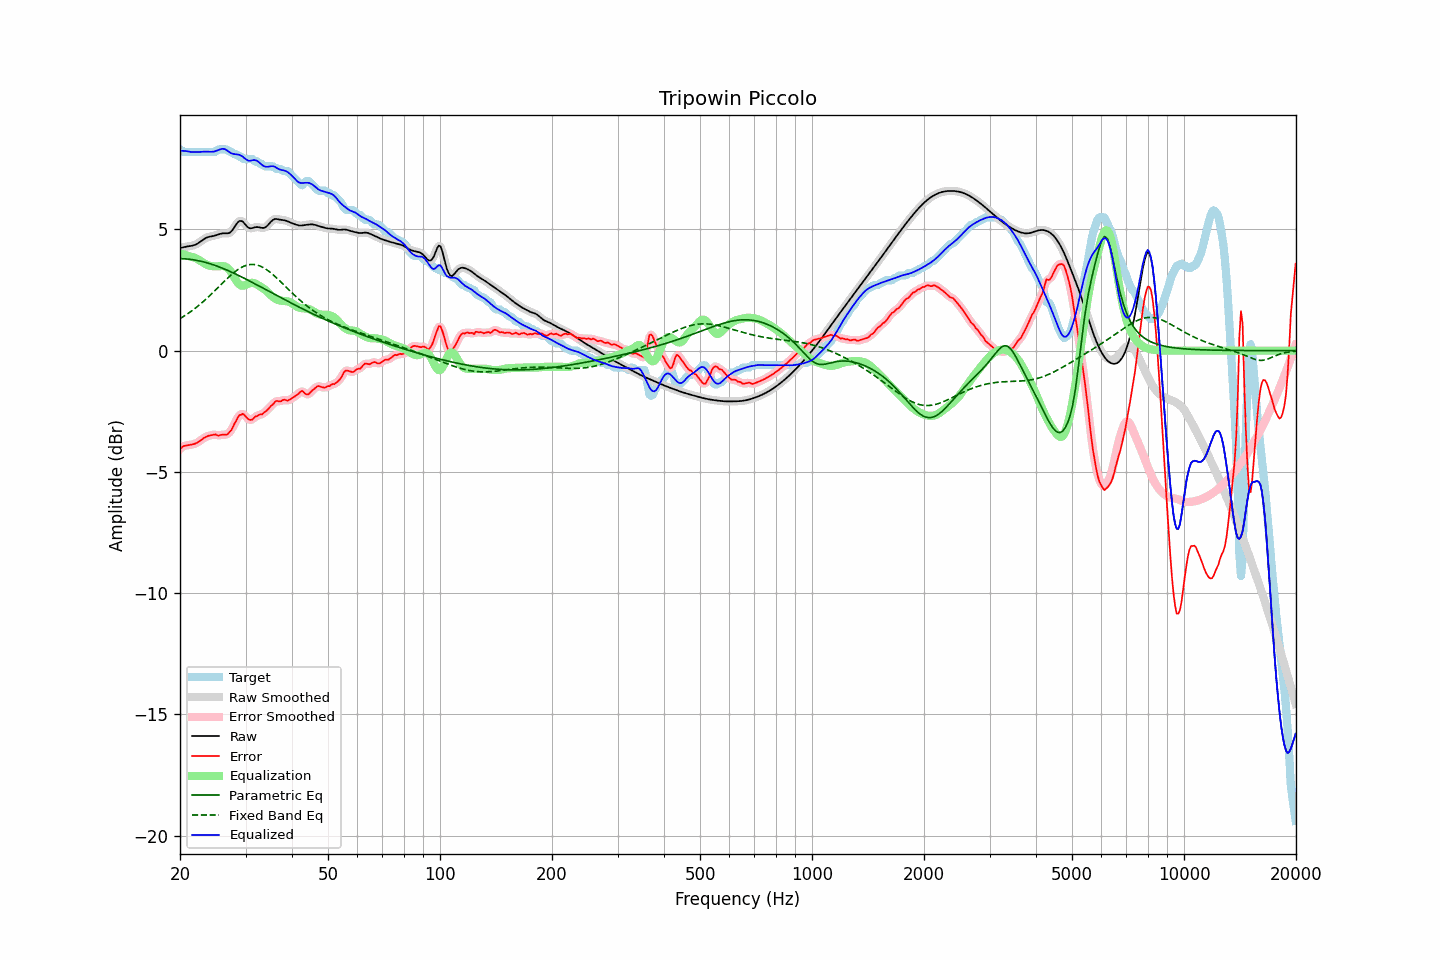

Data behind this chart, as committed beside it:
frequency, raw, error, smoothed, error_smoothed, equalization, parametric_eq, fixed_band_eq, equalized_raw, equalized_smoothed, target
20.00, 4.24, -4.07, 4.24, -4.06, 4.01, 3.80, 1.32, 8.25, 8.25, 8.30
20.20, 4.25, -4.00, 4.25, -4.00, 4.00, 3.79, 1.36, 8.25, 8.25, 8.25
20.40, 4.26, -3.94, 4.26, -3.95, 3.98, 3.79, 1.40, 8.24, 8.24, 8.20
20.61, 4.28, -3.92, 4.28, -3.92, 3.96, 3.79, 1.44, 8.24, 8.24, 8.20
20.81, 4.29, -3.91, 4.29, -3.91, 3.94, 3.78, 1.49, 8.23, 8.23, 8.20
21.02, 4.30, -3.90, 4.30, -3.90, 3.92, 3.78, 1.53, 8.22, 8.22, 8.20
21.23, 4.31, -3.89, 4.31, -3.89, 3.89, 3.77, 1.58, 8.21, 8.21, 8.20
21.44, 4.32, -3.88, 4.32, -3.88, 3.87, 3.76, 1.63, 8.19, 8.19, 8.20
21.66, 4.34, -3.86, 4.34, -3.86, 3.86, 3.75, 1.67, 8.19, 8.19, 8.20
21.87, 4.36, -3.85, 4.36, -3.84, 3.83, 3.74, 1.73, 8.19, 8.19, 8.20
22.09, 4.38, -3.82, 4.38, -3.82, 3.81, 3.73, 1.78, 8.19, 8.19, 8.20
22.31, 4.42, -3.78, 4.42, -3.78, 3.77, 3.72, 1.83, 8.19, 8.19, 8.20
22.54, 4.46, -3.74, 4.46, -3.74, 3.73, 3.70, 1.88, 8.19, 8.19, 8.20
22.76, 4.51, -3.69, 4.51, -3.69, 3.69, 3.69, 1.94, 8.20, 8.20, 8.20
22.99, 4.56, -3.64, 4.56, -3.64, 3.65, 3.67, 2.00, 8.21, 8.21, 8.20
23.22, 4.60, -3.60, 4.60, -3.60, 3.61, 3.66, 2.06, 8.21, 8.21, 8.20
23.45, 4.64, -3.56, 4.64, -3.56, 3.57, 3.64, 2.11, 8.21, 8.21, 8.20
23.69, 4.67, -3.53, 4.67, -3.53, 3.54, 3.62, 2.18, 8.21, 8.21, 8.20
23.92, 4.69, -3.51, 4.69, -3.51, 3.51, 3.60, 2.24, 8.20, 8.20, 8.20
24.16, 4.71, -3.49, 4.71, -3.49, 3.49, 3.58, 2.30, 8.20, 8.20, 8.20
24.40, 4.72, -3.48, 4.72, -3.47, 3.48, 3.56, 2.36, 8.20, 8.20, 8.20
24.65, 4.73, -3.47, 4.73, -3.47, 3.48, 3.54, 2.43, 8.21, 8.21, 8.20
24.89, 4.75, -3.45, 4.75, -3.47, 3.48, 3.51, 2.49, 8.23, 8.23, 8.20
25.14, 4.77, -3.49, 4.77, -3.48, 3.48, 3.49, 2.56, 8.25, 8.25, 8.26
25.39, 4.80, -3.51, 4.80, -3.49, 3.48, 3.46, 2.63, 8.28, 8.28, 8.30
25.65, 4.82, -3.48, 4.82, -3.49, 3.49, 3.44, 2.69, 8.30, 8.30, 8.30
25.91, 4.83, -3.47, 4.83, -3.47, 3.49, 3.41, 2.76, 8.32, 8.32, 8.30
26.16, 4.84, -3.46, 4.84, -3.47, 3.49, 3.38, 2.82, 8.33, 8.32, 8.30
26.43, 4.84, -3.46, 4.84, -3.47, 3.47, 3.36, 2.89, 8.31, 8.31, 8.30
26.69, 4.84, -3.46, 4.84, -3.45, 3.44, 3.33, 2.95, 8.27, 8.27, 8.30
26.96, 4.84, -3.42, 4.84, -3.42, 3.38, 3.30, 3.02, 8.22, 8.22, 8.26
27.23, 4.87, -3.34, 4.87, -3.35, 3.31, 3.27, 3.08, 8.17, 8.18, 8.20
27.50, 4.92, -3.28, 4.93, -3.25, 3.22, 3.24, 3.14, 8.14, 8.14, 8.20
27.77, 5.01, -3.14, 5.01, -3.14, 3.11, 3.21, 3.19, 8.12, 8.12, 8.15
28.05, 5.11, -3.00, 5.11, -3.01, 3.00, 3.18, 3.25, 8.11, 8.11, 8.10
28.33, 5.21, -2.89, 5.21, -2.87, 2.89, 3.15, 3.30, 8.10, 8.10, 8.10
28.62, 5.30, -2.75, 5.29, -2.76, 2.79, 3.12, 3.34, 8.09, 8.09, 8.05
28.90, 5.35, -2.65, 5.34, -2.67, 2.72, 3.08, 3.39, 8.08, 8.07, 8.00
29.19, 5.35, -2.65, 5.35, -2.62, 2.69, 3.05, 3.43, 8.04, 8.04, 8.00
29.48, 5.33, -2.60, 5.32, -2.62, 2.68, 3.02, 3.46, 8.00, 8.00, 7.93
29.78, 5.25, -2.65, 5.25, -2.66, 2.69, 2.98, 3.49, 7.94, 7.94, 7.90
30.08, 5.18, -2.73, 5.18, -2.72, 2.72, 2.95, 3.51, 7.89, 7.89, 7.90
30.38, 5.10, -2.80, 5.11, -2.79, 2.75, 2.92, 3.53, 7.85, 7.86, 7.90
30.68, 5.05, -2.85, 5.06, -2.84, 2.78, 2.88, 3.55, 7.83, 7.84, 7.90
30.99, 5.05, -2.86, 5.05, -2.86, 2.79, 2.85, 3.56, 7.84, 7.84, 7.90
31.30, 5.06, -2.85, 5.05, -2.83, 2.80, 2.81, 3.56, 7.85, 7.85, 7.90
31.61, 5.07, -2.77, 5.07, -2.78, 2.79, 2.78, 3.56, 7.86, 7.86, 7.85
31.93, 5.09, -2.71, 5.09, -2.73, 2.76, 2.74, 3.54, 7.86, 7.85, 7.80
32.24, 5.10, -2.70, 5.10, -2.68, 2.73, 2.71, 3.53, 7.82, 7.82, 7.80
32.57, 5.09, -2.66, 5.09, -2.66, 2.69, 2.67, 3.51, 7.78, 7.78, 7.75
32.89, 5.08, -2.63, 5.08, -2.64, 2.64, 2.64, 3.49, 7.72, 7.72, 7.70
33.22, 5.06, -2.63, 5.06, -2.61, 2.60, 2.60, 3.45, 7.66, 7.66, 7.70
33.55, 5.06, -2.57, 5.07, -2.57, 2.56, 2.57, 3.42, 7.62, 7.62, 7.63
33.89, 5.09, -2.52, 5.09, -2.53, 2.51, 2.53, 3.38, 7.59, 7.59, 7.60
34.23, 5.13, -2.47, 5.14, -2.46, 2.45, 2.49, 3.34, 7.58, 7.59, 7.60
34.57, 5.20, -2.40, 5.20, -2.40, 2.39, 2.46, 3.29, 7.59, 7.59, 7.60
34.92, 5.28, -2.32, 5.28, -2.33, 2.32, 2.42, 3.24, 7.60, 7.60, 7.60
35.27, 5.35, -2.25, 5.35, -2.26, 2.26, 2.39, 3.18, 7.61, 7.61, 7.60
35.62, 5.40, -2.20, 5.40, -2.18, 2.21, 2.35, 3.13, 7.61, 7.60, 7.60
35.97, 5.43, -2.12, 5.42, -2.13, 2.16, 2.32, 3.07, 7.59, 7.58, 7.55
... 635 more rows
